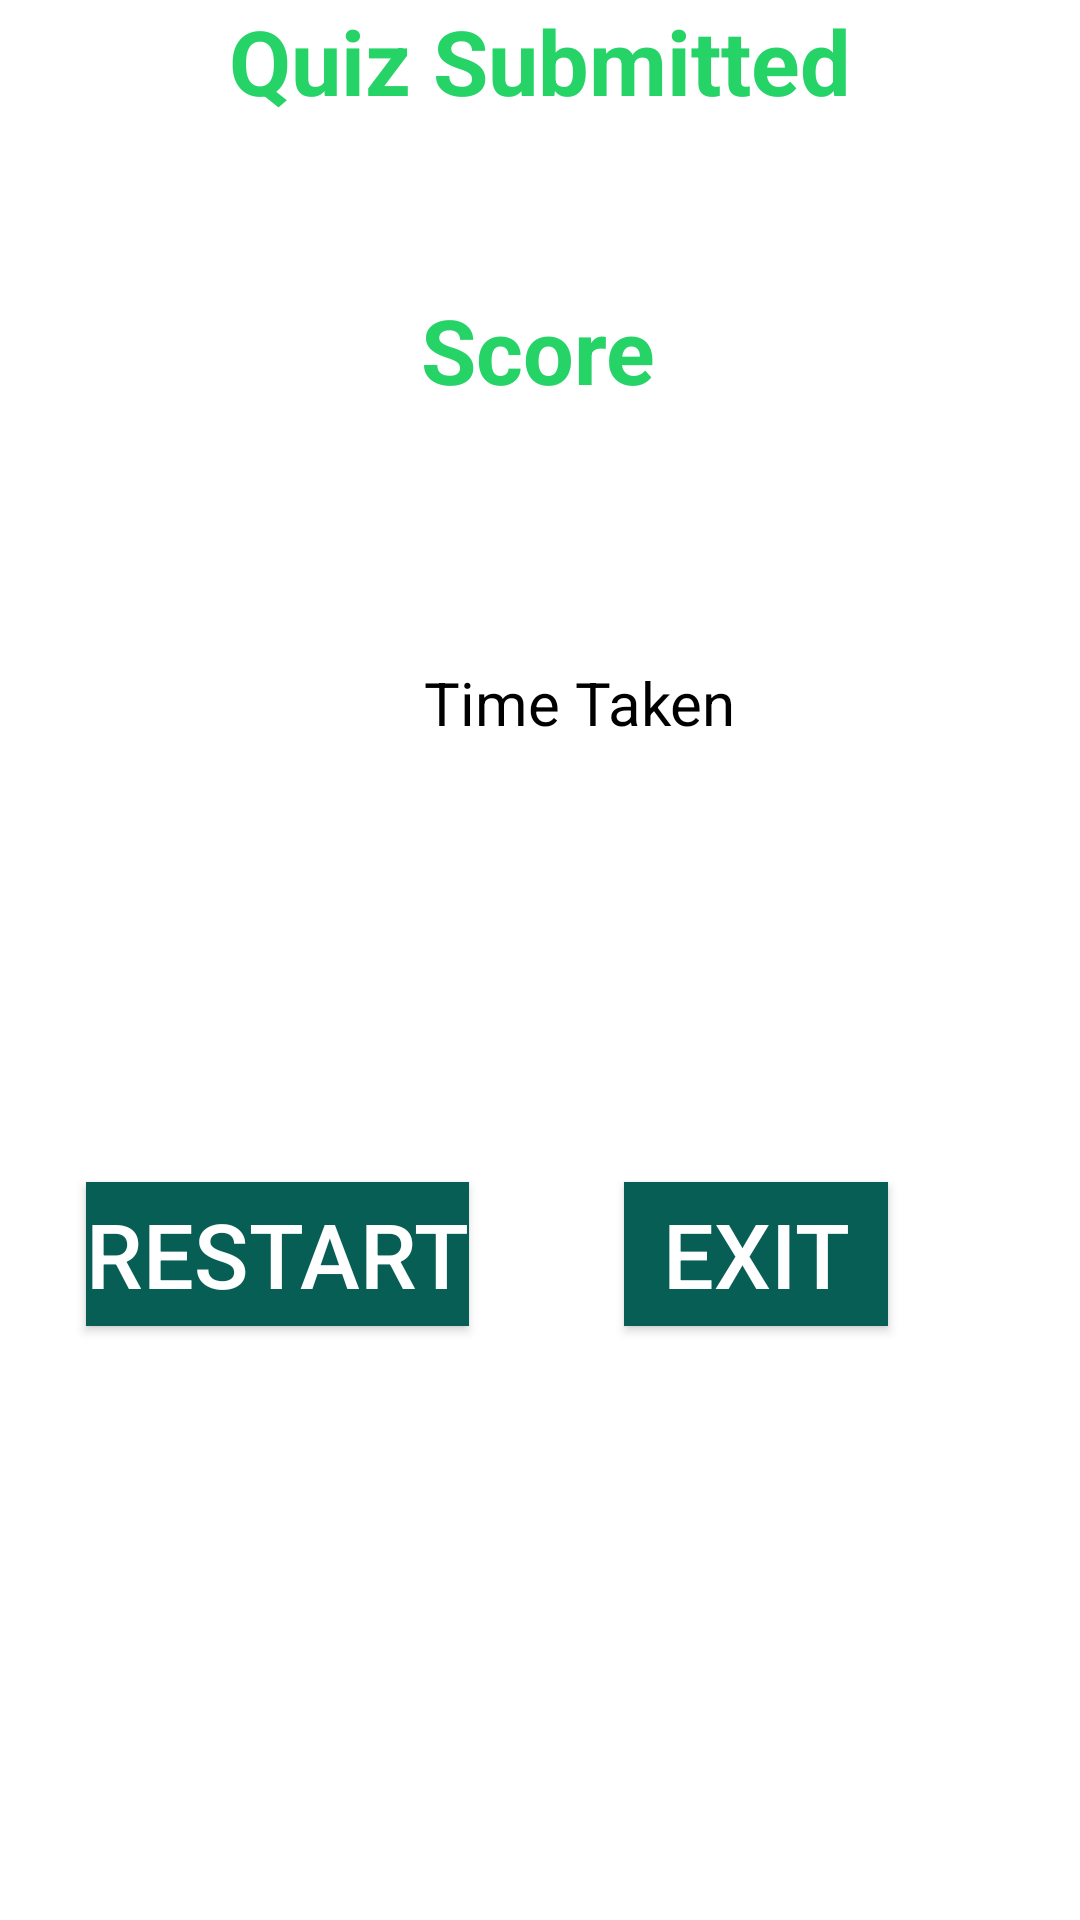

Reconstruct the res/layout file that produces this screen, plus the resources it refers to.
<!-- AndroidManifest.xml: application theme Theme.QuizApp -->
<!-- res/layout/fragment_summary_screen.xml -->
<?xml version="1.0" encoding="utf-8"?>
<androidx.constraintlayout.widget.ConstraintLayout xmlns:android="http://schemas.android.com/apk/res/android"
    xmlns:app="http://schemas.android.com/apk/res-auto"
    xmlns:tools="http://schemas.android.com/tools"
    android:layout_width="match_parent"
    android:layout_height="match_parent"
    tools:context=".SummaryScreenFragment">

    


    <TextView
        android:id="@+id/completed"
        style="@style/heading"
        android:layout_width="wrap_content"
        android:layout_height="wrap_content"
        android:text="@string/quiz_submitted"
        app:layout_constraintEnd_toEndOf="parent"
        app:layout_constraintStart_toStartOf="parent"
        app:layout_constraintTop_toTopOf="parent" />

    <TextView
        android:id="@+id/score"
        style="@style/heading"
        android:layout_width="wrap_content"
        android:layout_height="wrap_content"
        android:layout_marginTop="56dp"
        android:text="@string/score"
        app:layout_constraintEnd_toEndOf="parent"
        app:layout_constraintHorizontal_bias="0.498"
        app:layout_constraintStart_toStartOf="parent"
        app:layout_constraintTop_toBottomOf="@+id/completed" />

    <TextView
        android:id="@+id/time_taken"
        style="@style/normal_text"
        android:layout_width="wrap_content"
        android:layout_height="wrap_content"
        android:layout_marginTop="84dp"
        android:text="@string/time_taken"
        app:layout_constraintEnd_toEndOf="parent"
        app:layout_constraintHorizontal_bias="0.552"
        app:layout_constraintStart_toStartOf="parent"
        app:layout_constraintTop_toBottomOf="@+id/score" />

    <androidx.appcompat.widget.AppCompatButton
        android:id="@+id/restart_button"
        style="@style/button"
        android:layout_width="wrap_content"
        android:layout_height="wrap_content"
        android:layout_marginBottom="132dp"
        android:background="@color/whatsapp_green"
        android:text="@string/restart"
        app:layout_constraintBottom_toBottomOf="parent"
        app:layout_constraintEnd_toStartOf="@+id/exit_app"
        app:layout_constraintHorizontal_bias="0.358"
        app:layout_constraintStart_toStartOf="parent"
        app:layout_constraintTop_toBottomOf="@+id/time_taken"
        app:layout_constraintVertical_bias="0.689" />

    <androidx.appcompat.widget.AppCompatButton
        android:id="@+id/exit_app"
        style="@style/button"
        android:layout_width="wrap_content"
        android:layout_height="wrap_content"
        android:layout_marginEnd="64dp"
        android:layout_marginBottom="132dp"
        android:background="@color/whatsapp_green"
        android:text="@string/exit"
        app:layout_constraintBottom_toBottomOf="parent"
        app:layout_constraintEnd_toEndOf="parent"
        app:layout_constraintTop_toBottomOf="@+id/time_taken"
        app:layout_constraintVertical_bias="0.689" />


</androidx.constraintlayout.widget.ConstraintLayout>
<!-- resources referenced by this layout -->
<resources>
  <color name="whatsapp_green">#075E54</color>
  <string name="exit">EXIT</string>
  <string name="quiz_submitted">Quiz Submitted</string>
  <string name="restart">RESTART</string>
  <string name="score">Score</string>
  <string name="time_taken">Time Taken</string>
  <style name="button">
          <item name="android:textColor">@color/white</item>
          <item name="android:textSize">30sp</item>
      </style>
  <style name="heading">
          <item name="android:textColor">@color/whatsapp_light_green</item>
          <item name="android:textSize">30sp</item>
          <item name="android:textStyle">bold</item>
      </style>
  <style name="normal_text">
          <item name="android:textColor">@color/black</item>
          <item name="android:textSize">20sp</item>
      </style>
  <style name="Theme.QuizApp" parent="Theme.MaterialComponents.DayNight.DarkActionBar">
          
          <item name="colorPrimary">@color/purple_500</item>
          <item name="colorPrimaryVariant">@color/purple_700</item>
          <item name="colorOnPrimary">@color/white</item>
          
          <item name="colorSecondary">@color/teal_200</item>
          <item name="colorSecondaryVariant">@color/teal_700</item>
          <item name="colorOnSecondary">@color/black</item>
          
          <item name="android:statusBarColor" tools:targetApi="l">?attr/colorPrimaryVariant</item>
          
      </style>
  <color name="white">#FFFFFF</color>
  <color name="whatsapp_light_green">#25d366</color>
  <color name="black">#FF000000</color>
  <color name="purple_500">#FF6200EE</color>
  <color name="purple_700">#FF3700B3</color>
  <color name="teal_200">#FF03DAC5</color>
  <color name="teal_700">#FF018786</color>
</resources>
